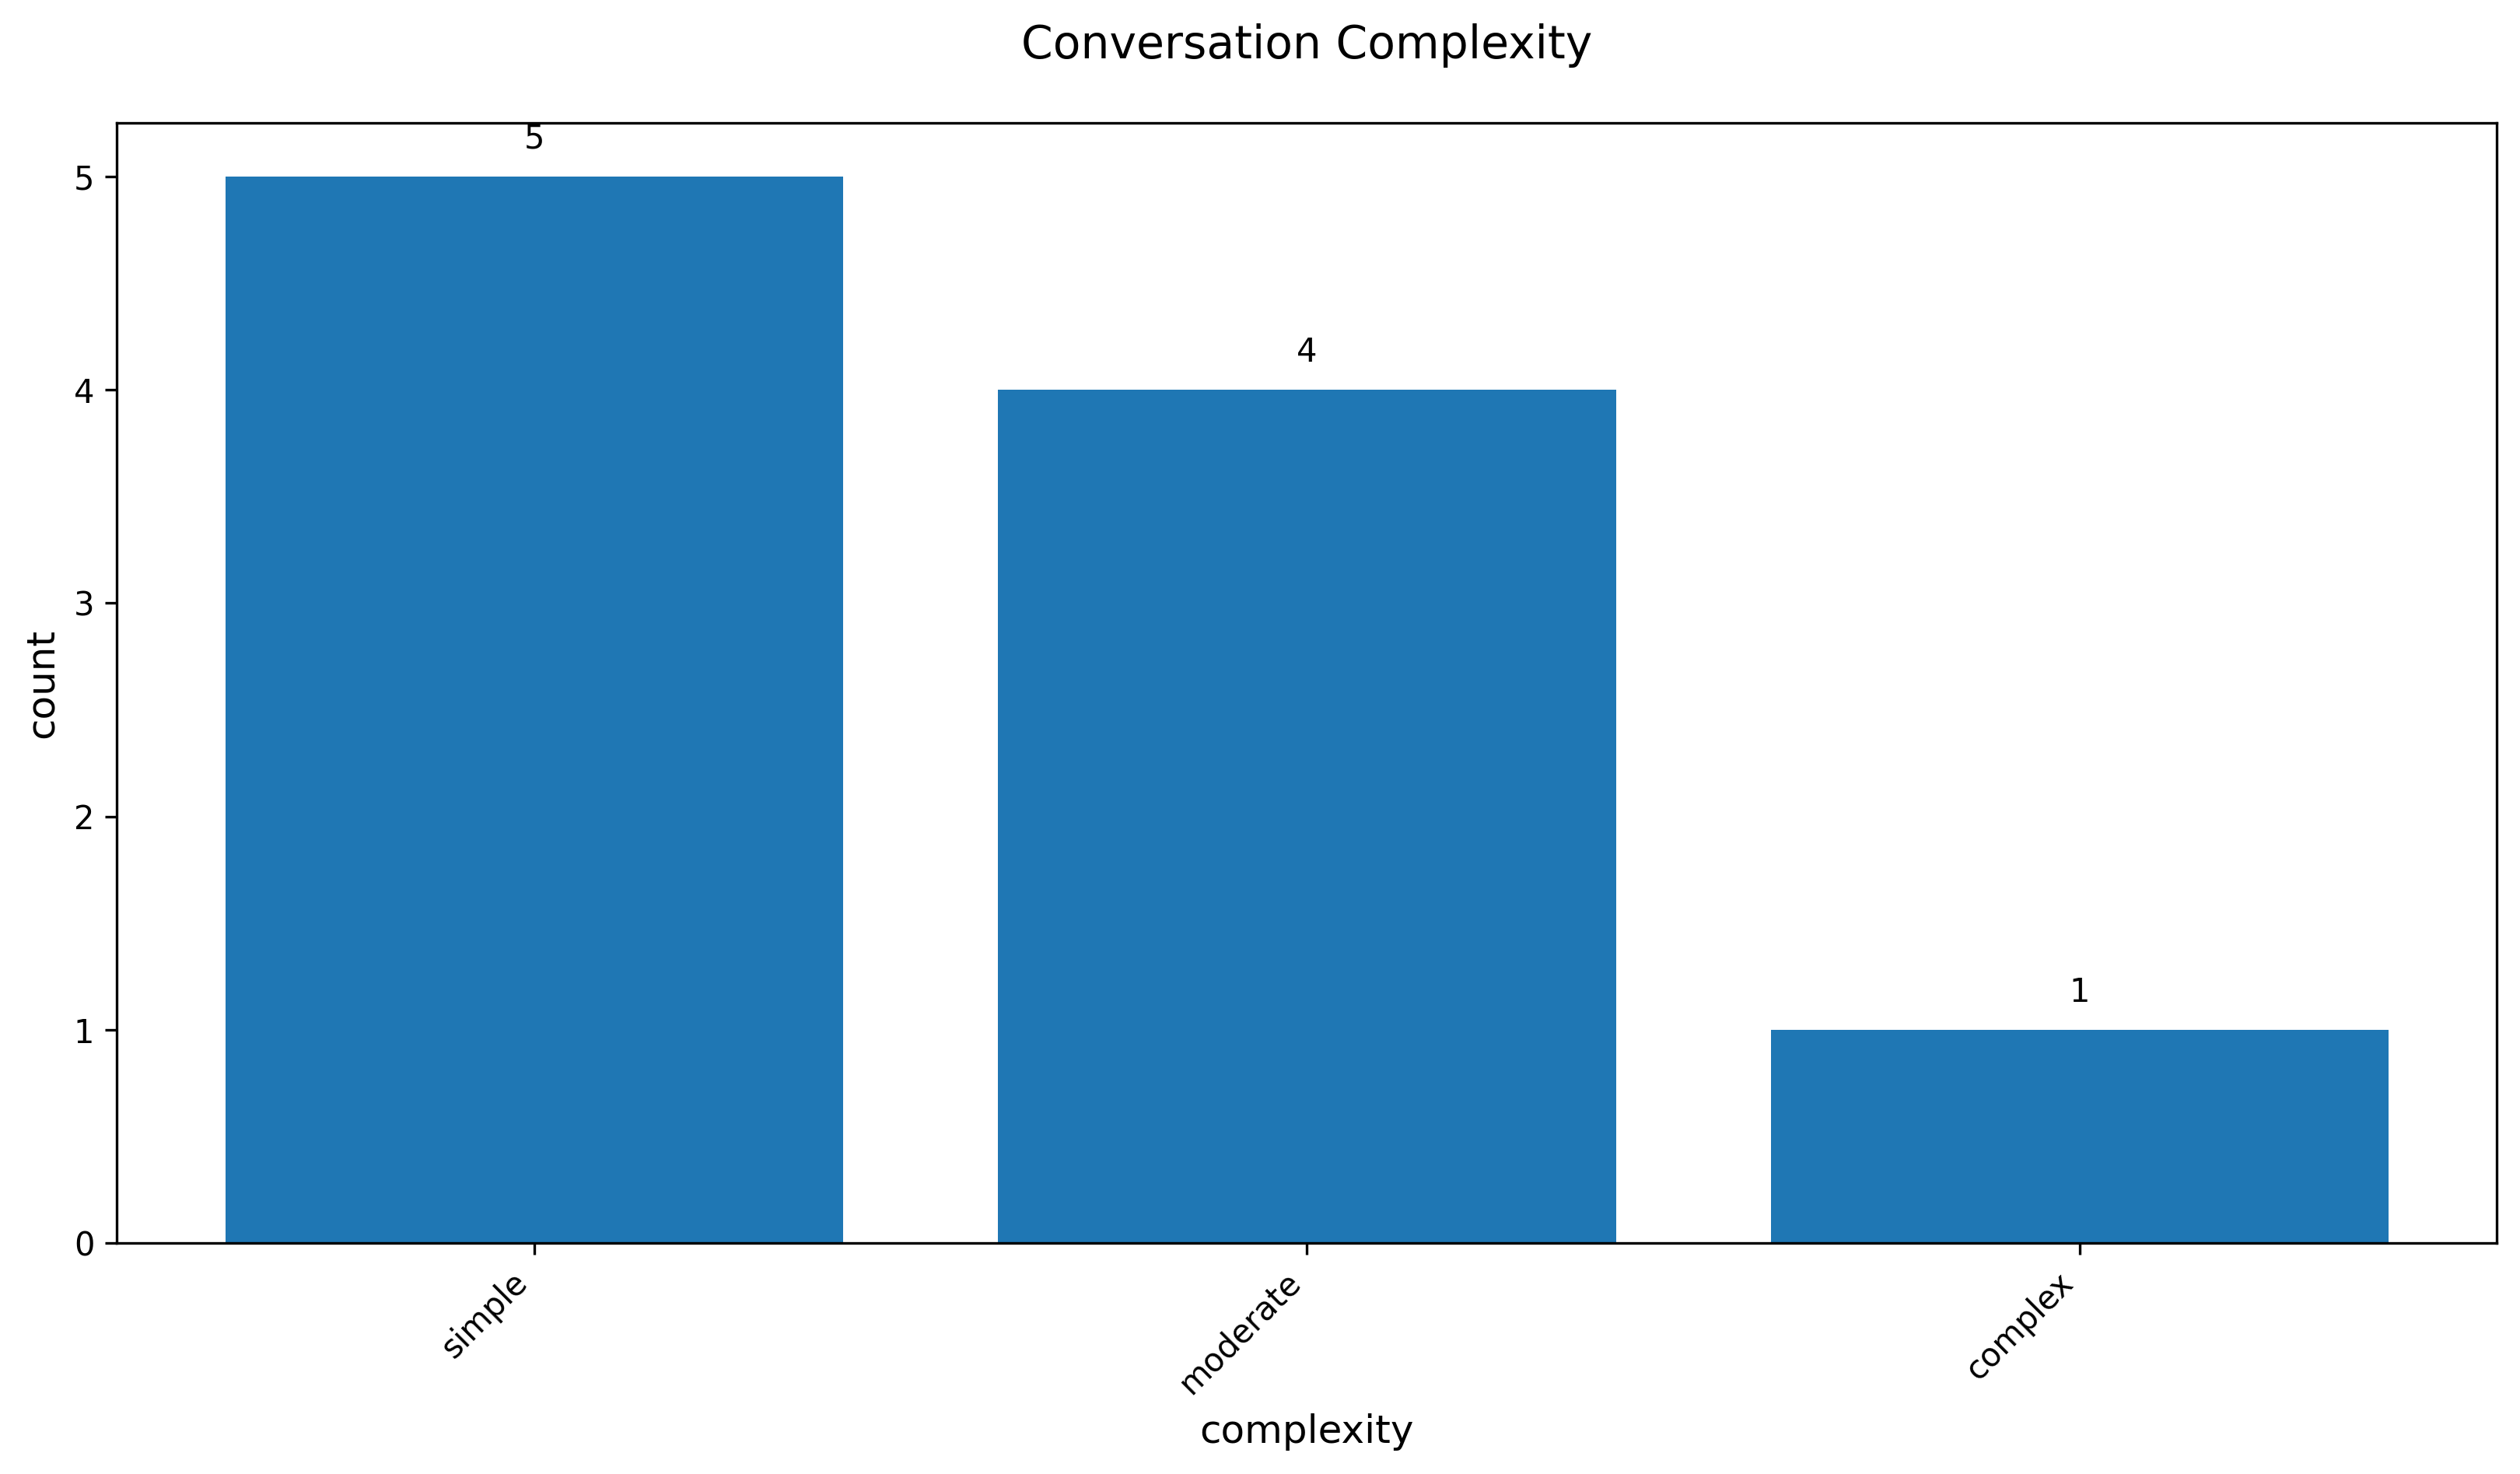

Values plotted in this chart, from the file beside it:
conversation_complexity, count
simple, 5
moderate, 4
complex, 1
